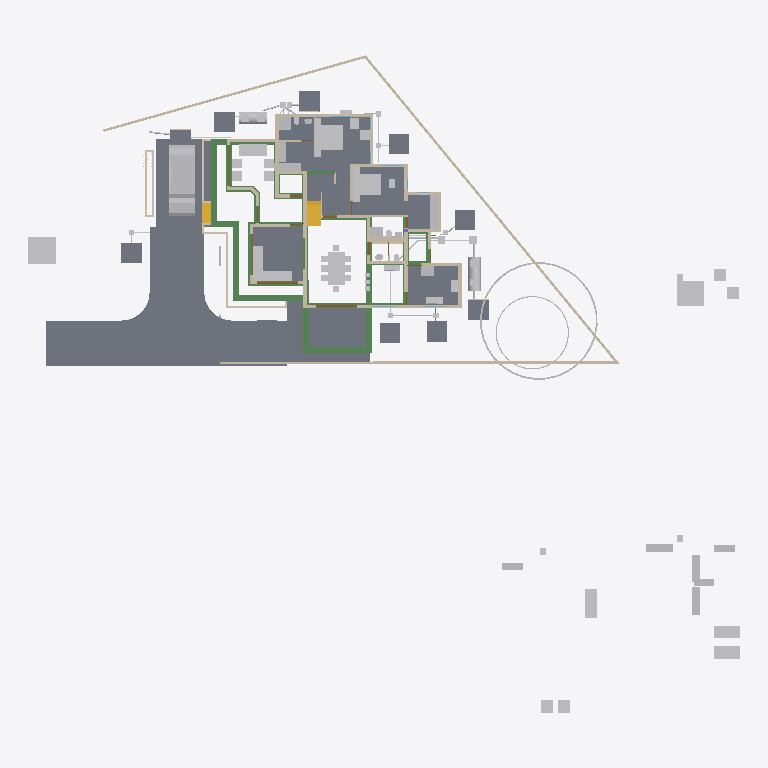
Plan cut of the same IFC building model at storey '00' (level 0.00 m, cut at 1.40 m), seen from above with north up, elements coloured by IFC class: 72 other elements (light grey), 44 walls (beige), 35 beams (green), 20 slabs (grey), 4 doors (brown), 2 stair flights (yellow). Cut surfaces are drawn darker.
Extent 52.1 m × 48.1 m × 10.9 m (x, y, z). Storeys (8): Footing at -0.72 m; 00 at 0.00 m; GF-MEP at 0.00 m; AC at 0.00 m; GF at 0.10 m; GF Lintel at 2.55 m; FF at 3.60 m; SF at 6.45 m. Elements (855): 254 IfcWall, 166 IfcBeam, 126 IfcColumn, 75 IfcPipeSegment, 50 IfcFurniture, 28 IfcSlab, 23 IfcDoor, 23 IfcRailing, 23 IfcWindow, 16 IfcSanitaryTerminal, 15 IfcDistributionChamberElement, 11 IfcRoof.

HEADER;
FILE_DESCRIPTION(('ViewDefinition[DesignTransferView]'),'2;1');
FILE_NAME('AnilIFC.ifc','2025-06-07T13:15:06+05:30',(''),(''),'IfcOpenShell 0.8.2','Bonsai 0.8.2','');
FILE_SCHEMA(('IFC4X3'));
ENDSEC;
DATA;
#1=IFCPROJECT('0$WNUybvfAYORhaB4XNFsz',$,'My Project',$,$,$,$,(#14,#26),#9);
#30=IFCSITE('3M0IN1zgbAER3qQbvbHEyN',$,'My Site',$,$,#21593,$,$,$,$,$,$,$,$);
#2446=IFCSITE('1Q_c7uVcTCngKTLSlSECoW',$,'Site',$,$,#21603,#2459,$,$,$,$,$,$,$);
#36=IFCBUILDING('1$IA7hdqP7iPKszbJPMQXv',$,'My Building',$,$,#21598,$,$,$,$,$,$);
#42=IFCBUILDINGSTOREY('2kIwN_l2HEff17hxWulS$t',$,'00',$,$,#21448,$,$,$,$);
#96=IFCBUILDINGSTOREY('1ytHU9NMr9xuhR6nOuParS',$,'GF',$,$,#213466,$,$,$,$);
#113=IFCBUILDINGSTOREY('02Wk4pOKz6S8OjqfsSxw3f',$,'FF',$,$,#212981,$,$,$,$);
#12120=IFCBUILDINGSTOREY('30jjxh13H5ZfRPWBSBUv3P',$,'GF Lintel',$,$,#205699,$,$,$,$);
#63201=IFCBUILDINGSTOREY('29$z2S3$n8RvRPKj7iW$sZ',$,'SF',$,$,#63429,$,$,$,$);
#108970=IFCBUILDINGSTOREY('3iWuMSe1v7khUzkZ98yZ0Z',$,'Footing',$,$,#108991,$,$,$,$);
#147287=IFCBUILDINGSTOREY('2KbWokeHD6$ezCcWwHlXSS',$,'GF-MEP',$,$,#147303,$,$,$,$);
#254164=IFCBUILDINGSTOREY('0hSkQ7R7j6iwbn$mabHG_z',$,'AC',$,$,#254180,$,$,$,$);
#102656=IFCSLAB('0PC2wOFKfA58MASSpvqWe1',$,'Slab',$,$,#214566,#102677,$,$);
#15926=IFCSLAB('0jKIsjEsnD1OzlWHdbrHaP',$,'Slab',$,$,#214471,#15940,$,$);
#144964=IFCSLAB('26vf0ogu9C3812sFdsj2Hs',$,'Slab',$,$,#217441,#144979,$,$);
#155018=IFCSLAB('10n62fAh17LfjHSjB4D384',$,'Slab',$,$,#217446,#155029,$,$);
#97782=IFCSLAB('2H_RNqbb95NBqUBEz4KwU3',$,'Slab',$,$,#214531,#97803,$,$);
#221614=IFCSLAB('3u4F3L3af6dgMderThQ_$K',$,'Slab',$,$,#222336,#221625,$,$);
#9759=IFCVEHICLE('1oADfEVWn0tPCUY0EM8eBG',$,'Vehicle',$,$,#44509,#9791,$,$);
#200045=IFCSLAB('22JovtuMj0thdM9sQLc68P',$,'Slab',$,$,#217456,#200056,$,$);
#207028=IFCSLAB('1vHk_ADTL0nR6_Ud9YvFeb',$,'Slab',$,$,#217431,#207039,$,$);
#15105=IFCWALL('2$tbsWQJT3PftHdFdSZRzF',$,'Wall',$,$,#70658,#15116,$,$);
#14987=IFCWALL('3QvJTaeo13jR4q00Btfvpq',$,'Wall',$,$,#70690,#14998,$,$);
#18400=IFCFURNITURE('1R50XvKDL8EfbTnGY_njcY',$,'Furniture',$,$,#213566,#18399,$,$);
#245824=IFCEARTHWORKSCUT('3BB3EOeNDBbh3wKPIfxmm_',$,'test',$,$,#245839,#245834,$,.BASE_EXCAVATION.);
#18777=IFCFURNITURE('1aP3zeWsL0ZQXEuRipuWXs',$,'Furniture',$,$,#213651,#18776,$,$);
#18901=IFCFURNITURE('24hcVyXrH4tf35GE4proyw',$,'Furniture',$,$,#213496,#18900,$,$);
#14884=IFCWALL('0MuvIxI8bFFxmzWw1hEsL7',$,'Wall',$,$,#70633,#14890,$,$);
#25612=IFCFURNITURE('2akChVyKvEohXfhOaKw10T',$,'Furniture',$,$,#213536,#25644,$,$);
#76381=IFCGEOGRAPHICELEMENT('2pfiLi3vv79x_8U6RE3CYp',$,'GeographicElement',$,$,#76413,#76449,$,$);
#25270=IFCFURNITURE('1LH09B9mjBF9cFS_bJydOX',$,'Furniture',$,$,#214486,#25301,$,$);
#299=IFCWALL('3YOHcsAdT3PO$57Bo2wlO0',$,'Wall',$,$,#214781,#310,$,$);
#227103=IFCSLAB('0NbiMhbl5Aeupc5Fq7gpT3',$,'Slab',$,$,#227654,#227114,$,$);
#222691=IFCBEAM('26WoSBV6T7mwmntGCIeDEB',$,'Beam',$,$,#225223,#222702,$,$);
#248012=IFCSLAB('23u7kViZ1Euw2AE5RZd4Zf',$,'Slab',$,$,#250805,#248023,$,$);
#247701=IFCSLAB('0lZo8ok7LF5PQtOebpnTMN',$,'Slab',$,$,#250800,#247712,$,$);
#248274=IFCSLAB('3rmDIO7nPEag$fdG4SDPSv',$,'Slab',$,$,#250810,#248285,$,$);
#250102=IFCSLAB('3h7$Gr8$5FH8yJugZSt$aO',$,'Slab',$,$,#250234,#250113,$,$);
#250235=IFCSLAB('22u1l9Ne15TxswqeXtAt1I',$,'Slab',$,$,#252000,#250246,$,$);
#247525=IFCSLAB('1ioTlE7nD4avdPf9mGVuo5',$,'Slab',$,$,#250795,#247536,$,$);
#248585=IFCSLAB('0caSIf$9TEyfXMsprkuqGY',$,'Slab',$,$,#249848,#248596,$,$);
#249849=IFCSLAB('2GGQeQ4NXAMuZ8V4ODeQhF',$,'Slab',$,$,#252928,#249860,$,$);
#247253=IFCSLAB('3A2XhVtiD6uAF25AcDW_zo',$,'Slab',$,$,#250790,#247267,$,$);
#224352=IFCBEAM('23FH9RV_1E2v_be4La2L6h',$,'Beam',$,$,#224522,#224363,$,$);
#224181=IFCBEAM('1lOzUHGlPFNPq2APRJQhx3',$,'Beam',$,$,#224599,#224192,$,$);
#10353=IFCSTAIRFLIGHT('2Zm0rZgTbDdgxMEp5bq$9_',$,'StairFlight',$,$,#219994,#10385,$,12,11,0.183333337306976,0.150000005960464,.STRAIGHT.);
#224306=IFCBEAM('2qh6QHiQvE0f1IxK_gahKm',$,'Beam',$,$,#224554,#224317,$,$);
#17678=IFCFURNITURE('2bin7WsULDjPeLfYKRFVAv',$,'Furniture',$,$,#213631,#17677,$,$);
#17233=IFCFURNITURE('0T3ErBLYfCbANjLJsek21j',$,'Furniture.012',$,$,#213621,#17232,$,$);
#17628=IFCFURNITURE('17qZxJfnjAUwxgeyWuttn3',$,'Furniture',$,$,#213501,#17627,$,$);
#204314=IFCTANK('0xrqd_jgXCwP7slnJ3Jh45',$,'Tank',$,$,#247424,#204328,$,$);
#516=IFCWALL('0kHakQ$Fb8lPUKd_GxCfr6',$,'Wall',$,$,#218724,#527,$,$);
#250728=IFCSLAB('3yzqVUlW11MfwqBBPnJvAQ',$,'Slab',$,$,#252933,#250739,$,$);
#18864=IFCFURNITURE('3pKgwG2ITCbQ1PcX8XbhFK',$,'Furniture',$,$,#213626,#18863,$,$);
#604=IFCWALL('0vQHFjq6DDjRfeuf4$xxQH',$,'Wall',$,$,#214786,#615,$,$);
#25314=IFCFURNITURE('0Rgq7HzdzEhvU_dNff47Wu',$,'Furniture',$,$,#213531,#25343,$,$);
#188=IFCWALL('1PzxetMNn7avsyHCxKbrs1',$,'Wall',$,$,#214756,#199,$,$);
#224441=IFCBEAM('3aq03j5wD3e9jvUmC0BPzl',$,'Beam',$,$,#224476,#224452,$,$);
#224378=IFCBEAM('0Pziw04D1CpgNTMXWLRe3H',$,'Beam',$,$,#224427,#224389,$,$);
#149790=IFCBEAM('1a$n3x3YjFg97HuR3xHsyR',$,'Beam',$,$,#152152,#149801,$,$);
#74869=IFCGEOGRAPHICELEMENT('3qyTpdBrLCaxCPBVEhKmZp',$,'GeographicElement',$,$,#76320,#74901,$,$);
#423=IFCWALL('1yZ5GwNe15fArSzrc3cNGE',$,'Wall',$,$,#214811,#434,$,$);
#16799=IFCFURNITURE('055N_$xmX9ZQbc0CYFtvE3',$,'Furniture',$,$,#213571,#16798,$,$);
#222626=IFCBEAM('0rFvcNLZ9CSuFVM_t9qACn',$,'Beam',$,$,#222627,#222637,$,$);
#17096=IFCFURNITURE('0yYwZAg3jFQvkxBxQ0MGp1',$,'Furniture',$,$,#213576,#17095,$,$);
#18669=IFCFURNITURE('0_rDbuDo58VxsMmqMXWGXl',$,'Furniture',$,$,#213581,#18668,$,$);
#204209=IFCTANK('3q6lEx8ZHBQhgG6s0DuiFc',$,'Tank',$,$,#248788,#204221,$,$);
#151408=IFCBEAM('11UmVD6Hv2zOoPXsLeu2$6',$,'Beam',$,$,#218179,#151419,$,$);
#25122=IFCFURNITURE('0eMwo17SHA2AtkijqvowIK',$,'Furniture',$,$,#213641,#25153,$,$);
#6545=IFCSTAIRFLIGHT('3mjK21MVj5Wxp88atmNL9l',$,'StairFlight',$,$,#60989,#6544,$,2,1,0.150000005960464,0.25,.STRAIGHT.);
#154500=IFCBEAM('080XFfqrn6FfLsy8Inj5Im',$,'Beam',$,$,#154551,#154511,$,$);
#19988=IFCWALL('1w6VKMxRj2hObZ_QLhIAvk',$,'Wall',$,$,#214776,#19999,$,$);
#153032=IFCBEAM('0Lg9H3X11CLvuYUlttgRuM',$,'Beam',$,$,#153747,#153043,$,$);
#17365=IFCFURNITURE('0Tjm9jror8bPxG689sHAj8',$,'Furniture',$,$,#213601,#17364,$,$);
#17513=IFCFURNITURE('0VTCb1Evn558OH68N69Eaz',$,'Furniture',$,$,#213606,#17512,$,$);
#23313=IFCSANITARYTERMINAL('2AQwLasl50KvvqUmlCa0I7',$,'SanitaryTerminal',$,$,#214841,#23345,$,$);
#150465=IFCBEAM('3oiz4vW992SAq93f3Yx8gc',$,'Beam',$,$,#218332,#150476,$,$);
#57461=IFCWALL('22p$gjPlf4_fmH50hLiwEg',$,'Wall',$,$,#165724,#57472,$,$);
#17045=IFCFURNITURE('3keQdM9i5FJ9JBwmsM_Qg3',$,'Furniture',$,$,#213586,#17044,$,$);
#17328=IFCFURNITURE('3InpbPAMj2MBzrSOMYlvHV',$,'Furniture',$,$,#213591,#17327,$,$);
#17439=IFCFURNITURE('076SYXiXP7jhnOyre$gCoP',$,'Furniture',$,$,#213486,#17438,$,$);
#18827=IFCFURNITURE('0zixzxSUv7NBPjkhBn6BwL',$,'Furniture',$,$,#213491,#18826,$,$);
#220591=IFCWALL('3GMSJZXA14vBkb5sJHOMvl',$,'Wall',$,$,#220722,#220628,$,$);
#130=IFCWALL('04CHTr6Lj4wPvBnmyPYJ6Z',$,'Wall',$,$,#214751,#138,$,$);
#1217=IFCWALL('2Q5YCkzor9Ngjftvgr0hJV',$,'Wall',$,$,#214881,#1228,$,$);
#25161=IFCFURNITURE('3ia0j471fEl9_3EcPDtlMf',$,'Furniture',$,$,#213526,#29497,$,$);
#25356=IFCSANITARYTERMINAL('0DGlzq0Xv7KwIjCvA14zlk',$,'SanitaryTerminal',$,$,#214921,#25369,$,$);
#85080=IFCELECTRICAPPLIANCE('3r3ymMflv8O8jCD$O86PPW',$,'ElectricAppliance',$,$,#214506,#85111,$,$);
#38948=IFCWALL('0ipxxeBA962ABePks$Jpav',$,'Wall',$,$,#166017,#38979,$,$);
#73000=IFCWALL('3z7g50jMX4Rh8$1_kKCMxL',$,'Wall',$,$,#165780,#73011,$,$);
#59003=IFCWALL('0QbKQ4QwXCE91xtueIIBH_',$,'Wall',$,$,#165935,#59014,$,$);
#154183=IFCBEAM('0Yihe8znn258ntGVME035D',$,'Beam',$,$,#218258,#154194,$,$);
#18714=IFCFURNITURE('0sWiAZchD9CQr_lkdFZUTW',$,'Furniture',$,$,#213596,#18713,$,$);
#454=IFCWALL('1cEUYXkQ18g8A2AkmtiTwk',$,'Wall',$,$,#214886,#465,$,$);
#144998=IFCSLAB('32xDgTD3b17PKhJCvtkc6X',$,'Slab',$,$,#227649,#145009,$,$);
#86224=IFCSANITARYTERMINAL('2biCU27_zEgBtPNwtE6wvd',$,'SanitaryTerminal',$,$,#214966,#86256,$,$);
#224207=IFCBEAM('3HlITzGVjEufUK_QGi9Zvr',$,'Beam',$,$,#224618,#224218,$,$);
#57537=IFCWALL('0RVWYaWSX1oeXNJZV9D28p',$,'Wall',$,$,#165897,#57548,$,$);
#699=IFCWALL('1YEXD_311BPxR14yKIlEMz',$,'Wall',$,$,#214771,#710,$,$);
#842=IFCWALL('3BP$Kj7eL8rfLzufr5wfXy',$,'Wall',$,$,#214816,#853,$,$);
#392=IFCWALL('3Qya9ZYJP97B1xsfIiUBer',$,'Wall',$,$,#214821,#403,$,$);
#150004=IFCBEAM('0Wq3PonavD4woKKxMkERIJ',$,'Beam',$,$,#218240,#150015,$,$);
#153666=IFCBEAM('0MIPwZEUXATv$BBWagWbD4',$,'Beam',$,$,#153932,#153677,$,$);
#1440=IFCWALL('3GLM2Z4Pf1HOc7RaVPeooN',$,'Wall',$,$,#214861,#1451,$,$);
#154273=IFCBEAM('1XRnEmK9H0BQ9w5Vz4gh4C',$,'Beam',$,$,#154322,#154284,$,$);
#142134=IFCBEAM('14qZT0W4L2H8jVZf6E8d6q',$,'Beam',$,$,#218480,#142145,$,$);
#1892=IFCWALL('2btlAvQzb6KvChKkPyT1tL',$,'Wall',$,$,#221475,#1903,$,$);
#82229=IFCWALL('1dZywMfXH8hBJcwgdnriym',$,'Wall',$,$,#226080,#82266,$,$);
#22162=IFCFURNITURE('1HAj9Qqb15fxKqqLnUY5tx',$,'Furniture',$,$,#213511,#22194,$,$);
#22355=IFCFURNITURE('1ER_YDI7H04eJegewwbPZx',$,'Furniture',$,$,#213521,#22368,$,$);
#22388=IFCFURNITURE('31n1J_$I57pu5jDAm8k1r8',$,'Furniture',$,$,#213656,#22401,$,$);
#4273=IFCWALL('1oh7zEnUH4yxmpd05lCSWC',$,'Wall',$,$,#214851,#4284,$,$);
#22421=IFCFURNITURE('2zy8cDFfn09g6xCglxdYzf',$,'Furniture',$,$,#213661,#22434,$,$);
#238580=IFCSANITARYTERMINAL('1Z8TkyZjD51erRHz0hnI0S',$,'SanitaryTerminal',$,$,#238620,#238593,$,$);
#1756=IFCWALL('1k48VKPdv0Vg_oNqsf$EZh',$,'Wall',$,$,#214766,#1767,$,$);
#149583=IFCBEAM('0jjyRdsLz72vam6tv77R1y',$,'Beam',$,$,#154784,#149594,$,$);
#22214=IFCFURNITURE('0KTzOcFqX39OX7TZqBe6XZ',$,'Furniture',$,$,#213516,#22227,$,$);
#22327=IFCFURNITURE('2JUXPztkjFqBln5k4xn9m1',$,'Furniture',$,$,#213506,#22340,$,$);
#86279=IFCELECTRICAPPLIANCE('1lTy1pOgr4efy1fl4xNZg$',$,'ElectricAppliance',$,$,#214911,#86311,$,$);
#12800=IFCDOOR('39JD$kR8X0NPRTeSE4w5EH',$,'Door',$,$,#155270,#34459,$,$,$,$,$,$);
#12250=IFCDOOR('2BRBKprhj7ox11yrDLu5ws',$,'Door',$,$,#112401,#36046,$,$,$,$,$,$);
#1657=IFCWALL('1k5DFfksL0DBm8B9dpCj$F',$,'Wall',$,$,#214761,#1668,$,$);
#29358=IFCWALL('3U3_2IE6LES8tAXzbZT3By',$,'Wall',$,$,#214856,#29370,$,$);
#153761=IFCBEAM('0JE0A_M8D9_egBrIEG$q7Y',$,'Beam',$,$,#153823,#153772,$,$);
#203639=IFCBEAM('27gWilPZbAdwC6C_lbC_HJ',$,'Beam',$,$,#204937,#203650,$,$);
#48854=IFCBEAM('3U47t32W1D9x3RIjIi17rc',$,'Beam',$,$,#213691,#48865,$,$);
#154579=IFCBEAM('1PLUaeYxr8p9h7F8BQJXhz',$,'Beam',$,$,#155138,#154590,$,$);
#150234=IFCBEAM('2B8XZeXov5DwUqjkCLUQAb',$,'Beam',$,$,#218069,#150245,$,$);
#19350=IFCWALL('1vmHNPZZf35A3$ZzlI3hrB',$,'Wall',$,$,#215380,#19361,$,$);
#207136=IFCWALL('0BA5F1JlLEWgKnKEz59J2v',$,'Wall',$,$,#221316,#207147,$,$);
#945=IFCWALL('3f0b5i_z5A1wo_s5RrCXKn',$,'Wall',$,$,#214746,#956,$,$);
#152267=IFCBEAM('0fm6yBtbr6jhrDshJ366vP',$,'Beam',$,$,#202857,#152278,$,$);
#246447=IFCDISTRIBUTIONCHAMBERELEMENT('20xH3CzrT2FQRYxMcWb88O',$,'DistributionChamberElement',$,$,#247409,#246460,$,$);
#252998=IFCDISTRIBUTIONCHAMBERELEMENT('2tOGDYxxD48BmFsFs$LazS',$,'DistributionChamberElement',$,$,#253016,#253011,$,$);
#253017=IFCDISTRIBUTIONCHAMBERELEMENT('2KyTTcF2L0SujAOfThmzuo',$,'DistributionChamberElement',$,$,#253042,#253030,$,$);
#224238=IFCBEAM('0RkNPsyYb1TBDATBUb_Qxu',$,'Beam',$,$,#225146,#224249,$,$);
#138833=IFCWALL('28JS9ZVTrCrhN46P$xeur9',$,'Wall',$,$,#203845,#138844,$,$);
#65015=IFCBEAM('1H_xJU4fn99g6PolxbP1In',$,'Beam',$,$,#214196,#65026,$,$);
#154992=IFCBEAM('14zvi$Bpb4xwFJ3Mb45n0x',$,'Beam',$,$,#155143,#155003,$,$);
#227805=IFCDISTRIBUTIONCHAMBERELEMENT('3LLfssRtjDLvZhewAniMZP',$,'DistributionChamberElement',$,$,#247404,#246498,$,$);
#248693=IFCDISTRIBUTIONCHAMBERELEMENT('1$jVvaEZ9EAAI$Eo1I7z1v',$,'DistributionChamberElement',$,$,#248711,#248706,$,$);
#248712=IFCDISTRIBUTIONCHAMBERELEMENT('3YPEoztXbA9geg6S_$dB01',$,'DistributionChamberElement',$,$,#248783,#248725,$,$);
#98460=IFCFURNITURE('2o32gnRgj7JOnZ46_g1ygp',$,'Furniture',$,$,#214541,#98492,$,$);
#1172=IFCWALL('2GwPRnCnz058ACz_ZbcJ05',$,'Wall',$,$,#214801,#1183,$,$);
#113194=IFCWALL('1WVu$Hs8fEuOKpLmv8LTuy',$,'Wall',$,$,#214896,#113205,$,$);
#268=IFCWALL('2RgLl6fRz15frDI_PC4t9e',$,'Wall',$,$,#214846,#279,$,$);
#53022=IFCBEAM('0lKseJo1n4YASRH6Y4ypCb',$,'Beam',$,$,#213706,#53033,$,$);
#25249=IFCFURNITURE('1SXHrIKEbF3Avs1_u_np1P',$,'Furniture',$,$,#214481,#25262,$,$);
#25207=IFCFURNITURE('2uCA7urEX5jwtO78eo2CJ0',$,'Furniture',$,$,#214476,#25220,$,$);
#203391=IFCBEAM('2U3cZlwZDD7fjBU6g6wJMw',$,'Beam',$,$,#203474,#203402,$,$);
#57210=IFCWALL('3YfBuLdxrF$B0Hmh7k8yp1',$,'Wall',$,$,#165760,#57216,$,$);
#225826=IFCUNITARYEQUIPMENT('3Yv$sbS$b2rO2b0ifjv81B',$,'UnitaryEquipment',$,$,#254216,#225834,$,$);
#200453=IFCPIPESEGMENT('15qYvDSeXB4g_1US8UkKtX',$,'PipeSegment',$,$,#232470,#200487,$,.FLEXIBLESEGMENT.);
#150491=IFCBEAM('2osefDFyT39RvPBFJKNEEC',$,'Beam',$,$,#218314,#150502,$,$);
#1275=IFCWALL('1Cqmx66HL5neqXAJZajN7t',$,'Wall',$,$,#214901,#1286,$,$);
#144717=IFCBEAM('2gxyEwCn948wb20WSxeeuS',$,'Beam',$,$,#144754,#144729,$,$);
#17157=IFCFURNITURE('3SbcOvQD51GhDFdMrfJy7o',$,'Furniture',$,$,#213481,#17156,$,$);
#17715=IFCFURNITURE('1K5CC3v$51_RkeRHCfWF1K',$,'Furniture',$,$,#213611,#17714,$,$);
#18521=IFCFURNITURE('30UJjqf1X57hbrPqq67ADj',$,'Furniture',$,$,#213616,#18520,$,$);
#18632=IFCFURNITURE('2XUZmvobvC1gsAzioRJWb7',$,'Furniture',$,$,#213646,#18631,$,$);
#25460=IFCSANITARYTERMINAL('0u$EF64DX2vwQITCsVFWKX',$,'SanitaryTerminal',$,$,#214956,#25473,$,$);
#98113=IFCFURNITURE('10jljVhcr49Q09$4qRzO8T',$,'Furniture',$,$,#214536,#98129,$,$);
#34346=IFCDOOR('0OUxOPs7zFRAy3HKSliQuy',$,'Door',$,$,#112533,#34378,$,$,$,$,$,$);
#46961=IFCDOOR('05FZZvsyf959qcUkPSLQsf',$,'Door',$,$,#110698,#46992,$,$,$,$,$,$);
#153977=IFCBEAM('0TWa$AyqT83PWOB1D1JXxe',$,'Beam',$,$,#203610,#153988,$,$);
#36450=IFCWALL('1bzvSivc55Gu6ANT5eBo$k',$,'Wall',$,$,#215044,#36462,$,$);
#234953=IFCPIPESEGMENT('0joFklGhXC_OleRCxvcys9',$,'PipeSegment',$,$,#235012,#234987,$,$);
#252257=IFCPIPESEGMENT('1RqUWIGuv25gO4msIGhaL6',$,'PipeSegment',$,$,#254283,#252291,$,.FLEXIBLESEGMENT.);
#252718=IFCPIPESEGMENT('0IArMQPIb2xQsN8DzSaOgT',$,'PipeSegment',$,$,#253355,#252752,$,.FLEXIBLESEGMENT.);
#25408=IFCSANITARYTERMINAL('0qCZoCmrD1B9CO5Kg0plPw',$,'SanitaryTerminal',$,$,#235690,#25421,$,$);
#203739=IFCBEAM('3j2TBnNUr6rw22fCpcS01U',$,'Beam',$,$,#204781,#203750,$,$);
#252367=IFCPIPESEGMENT('0njwPSPkTE69uuxWTTWEwq',$,'PipeSegment',$,$,#253737,#252401,$,.FLEXIBLESEGMENT.);
#23273=IFCSANITARYTERMINAL('20JUjhvWbBRRjSV1SLXVka',$,'SanitaryTerminal',$,$,#227282,#23305,$,$);
#900=IFCWALL('1fOjCHp7n9IvAaRIenRr6l',$,'Wall',$,$,#214741,#911,$,$);
#221075=IFCPIPESEGMENT('24B4Qe5bfEpegGSk0e0W3i',$,'PipeSegment',$,$,#234293,#221109,$,$);
#201014=IFCWALL('3WIbNLS754UOOY3WD4O$Nb',$,'Wall',$,$,#214941,#201025,$,$);
#201105=IFCWALL('3akkZCONn2Ve5yF4U7_f5I',$,'Wall',$,$,#214946,#201116,$,$);
#228252=IFCDISTRIBUTIONCHAMBERELEMENT('1bEtxl3iH9Nw8bzu5naMK2',$,'DistributionChamberElement',$,$,#252908,#228265,$,$);
#23233=IFCSANITARYTERMINAL('0AyAwyofT05v1O_NxO0jH2',$,'SanitaryTerminal',$,$,#214836,#23265,$,$);
#25382=IFCSANITARYTERMINAL('2vD3tSgcTBU8lPnKKbK96B',$,'SanitaryTerminal',$,$,#214926,#25395,$,$);
#2056=IFCWALL('3m9H6N70nCXvzVOEeycG90',$,'Wall',$,$,#226062,#2067,$,$);
#154961=IFCBEAM('1M$X2N29PFLQx24Rv60e7t',$,'Beam',$,$,#217506,#154972,$,$);
#252317=IFCPIPESEGMENT('0wZGitFcb7G9ydY_HcO7fB',$,'PipeSegment',$,$,#253837,#252351,$,.FLEXIBLESEGMENT.);
#25434=IFCSANITARYTERMINAL('2JE6HIrKjAm9pFdRxgG_wV',$,'SanitaryTerminal',$,$,#214961,#25447,$,$);
#2101=IFCWALL('31H7rpK8j5AxAH6BkyaHYJ',$,'Wall',$,$,#214831,#2112,$,$);
#237961=IFCPIPESEGMENT('08C_or6AD7qhc8tvpi1tf8',$,'PipeSegment',$,$,#241071,#237995,$,$);
#573=IFCWALL('2Qu9Lk0Sn4FwvPmybXWNcw',$,'Wall',$,$,#214891,#584,$,$);
#227958=IFCDISTRIBUTIONCHAMBERELEMENT('1894xrp1T3cwDgnU_JZNjD',$,'DistributionChamberElement',$,$,#234937,#227971,$,$);
#252654=IFCDISTRIBUTIONCHAMBERELEMENT('2wv1veaBDAI8GKtWvqKJMS',$,'DistributionChamberElement',$,$,#252983,#252667,$,$);
ENDSEC;